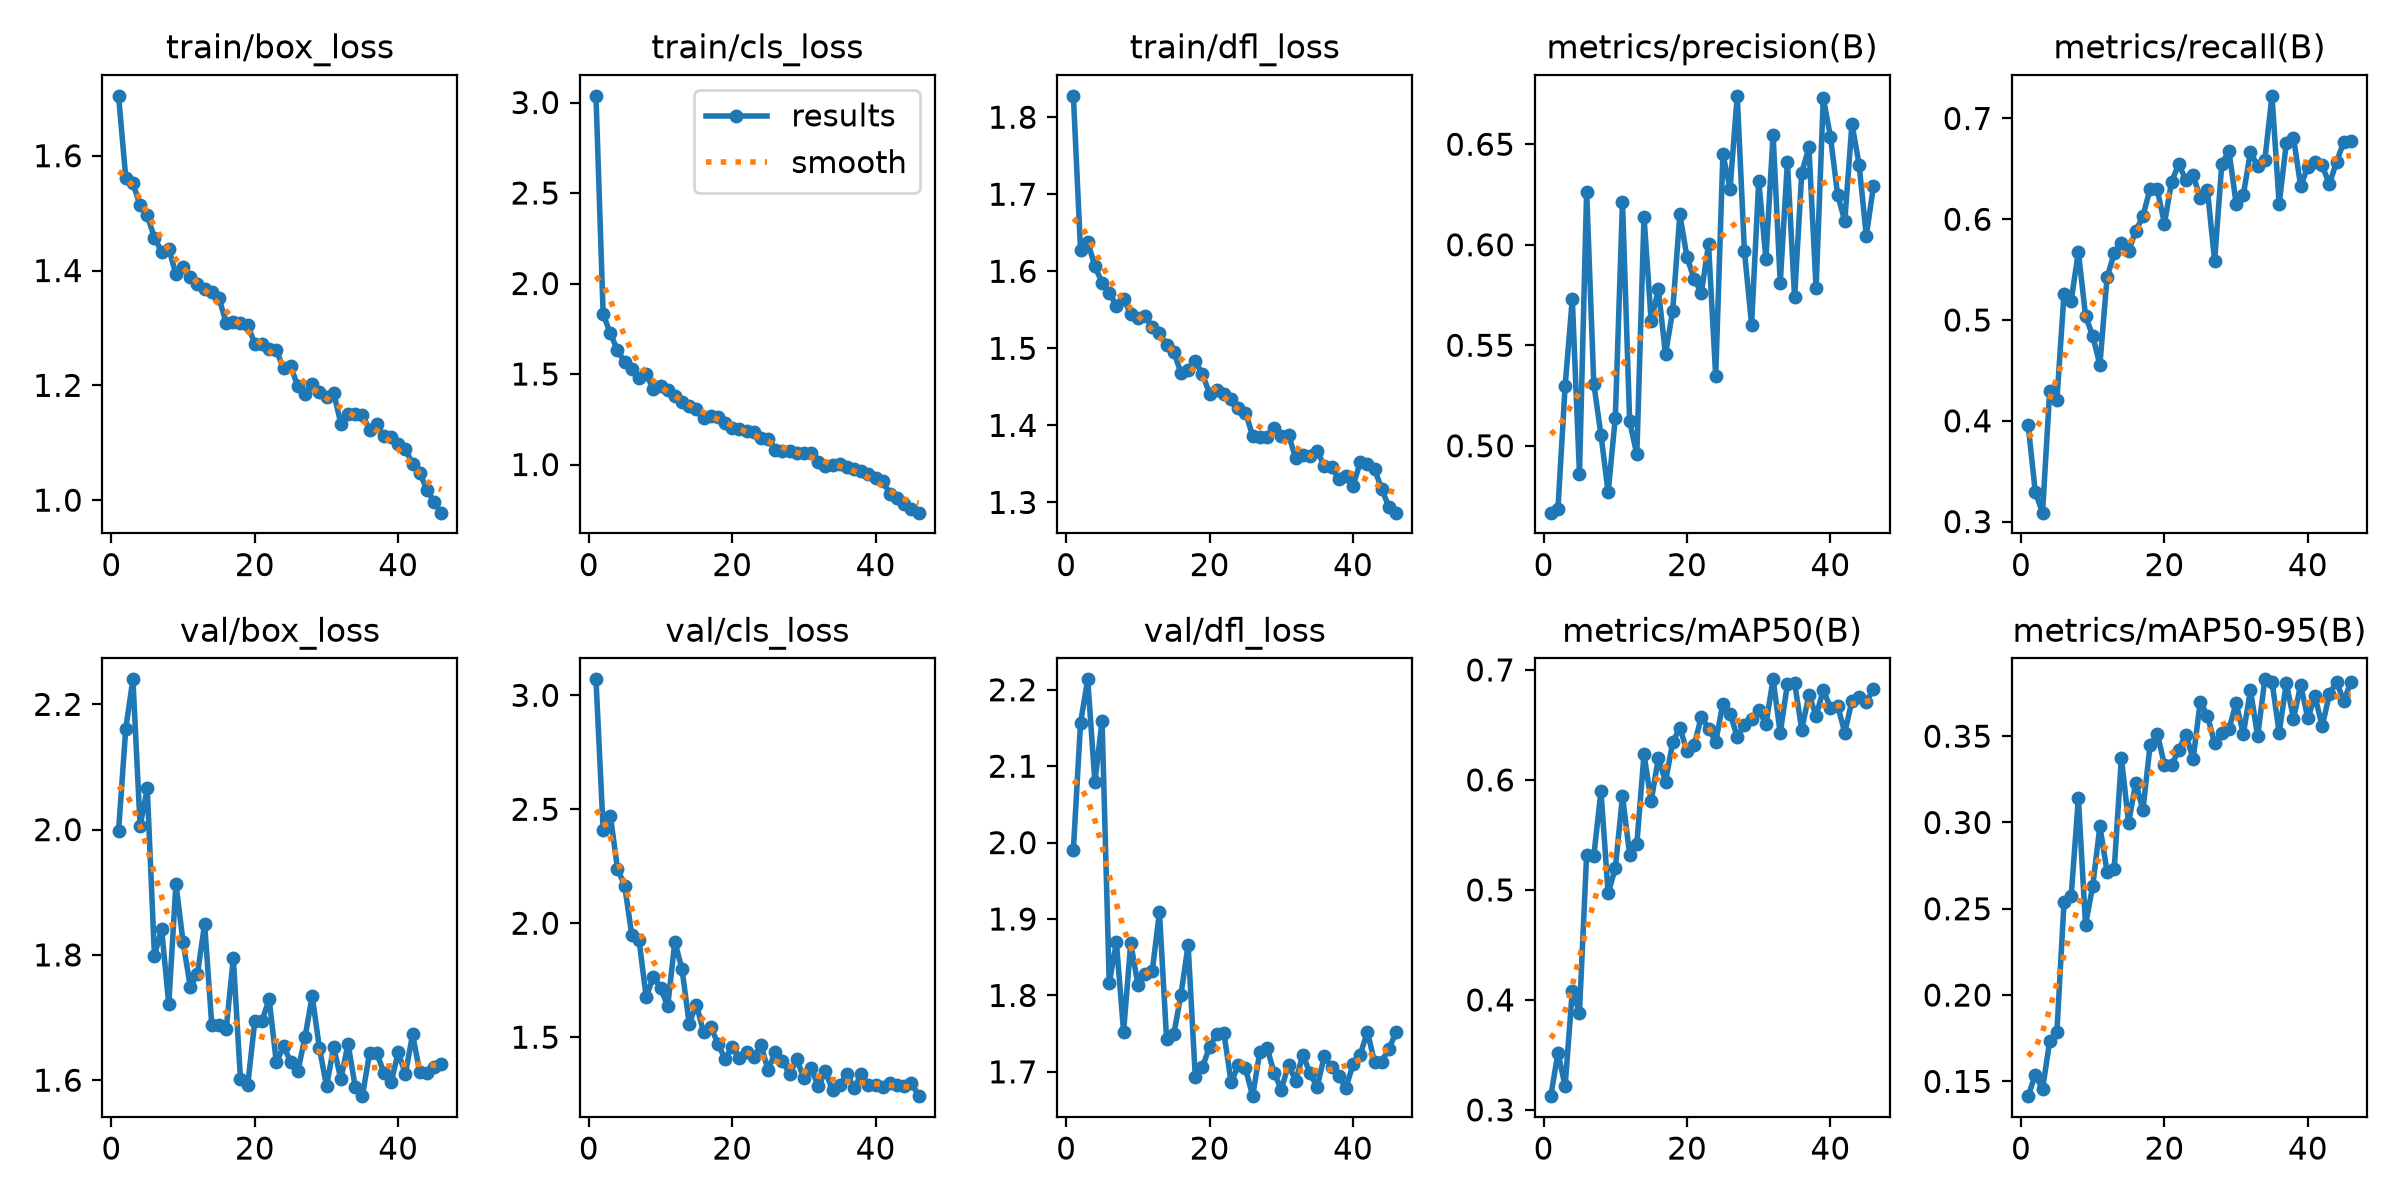

The data file committed next to this chart (first rows):
epoch, time, train/box_loss, train/cls_loss, train/dfl_loss, metrics/precision(B), metrics/recall(B), metrics/mAP50(B), metrics/mAP50-95(B), val/box_loss, val/cls_loss, val/dfl_loss, lr/pg0, lr/pg1, lr/pg2
1, 10.18, 1.704, 3.037, 1.828, 0.4667, 0.3955, 0.3125, 0.1414, 1.998, 3.07, 1.991, 0.0003297, 0.0003297, 0.0003297
2, 15.22, 1.561, 1.829, 1.627, 0.4687, 0.3291, 0.3519, 0.1538, 2.161, 2.41, 2.157, 0.0006499, 0.0006499, 0.0006499
3, 20.26, 1.552, 1.726, 1.638, 0.5296, 0.3089, 0.3217, 0.1454, 2.24, 2.472, 2.214, 0.0009569, 0.0009569, 0.0009569
4, 25.27, 1.514, 1.631, 1.606, 0.573, 0.4294, 0.4083, 0.1733, 2.006, 2.24, 2.079, 0.0009406, 0.0009406, 0.0009406
5, 30.27, 1.496, 1.566, 1.585, 0.4861, 0.4203, 0.3885, 0.1784, 2.066, 2.165, 2.16, 0.0009208, 0.0009208, 0.0009208
6, 35.32, 1.457, 1.525, 1.572, 0.6264, 0.5262, 0.5321, 0.2539, 1.799, 1.947, 1.816, 0.000901, 0.000901, 0.000901
7, 40.32, 1.433, 1.476, 1.555, 0.5308, 0.5193, 0.531, 0.2576, 1.841, 1.928, 1.87, 0.0008812, 0.0008812, 0.0008812
8, 45.34, 1.438, 1.498, 1.564, 0.5055, 0.5678, 0.59, 0.3139, 1.721, 1.676, 1.753, 0.0008614, 0.0008614, 0.0008614
9, 50.35, 1.393, 1.42, 1.545, 0.4769, 0.5042, 0.497, 0.2407, 1.914, 1.765, 1.869, 0.0008416, 0.0008416, 0.0008416
10, 55.34, 1.406, 1.434, 1.54, 0.514, 0.4841, 0.5196, 0.2632, 1.82, 1.717, 1.814, 0.0008218, 0.0008218, 0.0008218
11, 60.37, 1.389, 1.41, 1.542, 0.6214, 0.4556, 0.5853, 0.2979, 1.749, 1.636, 1.829, 0.000802, 0.000802, 0.000802
12, 65.38, 1.377, 1.376, 1.528, 0.5122, 0.5423, 0.532, 0.2716, 1.77, 1.919, 1.832, 0.0007822, 0.0007822, 0.0007822
13, 70.43, 1.368, 1.348, 1.519, 0.4957, 0.5662, 0.5417, 0.2732, 1.849, 1.798, 1.909, 0.0007624, 0.0007624, 0.0007624
14, 75.44, 1.363, 1.326, 1.505, 0.6139, 0.5767, 0.6232, 0.3374, 1.688, 1.56, 1.743, 0.0007426, 0.0007426, 0.0007426
15, 80.48, 1.353, 1.309, 1.495, 0.562, 0.5681, 0.5806, 0.2999, 1.688, 1.643, 1.749, 0.0007228, 0.0007228, 0.0007228
16, 85.46, 1.308, 1.257, 1.468, 0.5778, 0.5884, 0.6199, 0.323, 1.681, 1.521, 1.801, 0.000703, 0.000703, 0.000703
17, 90.44, 1.311, 1.269, 1.472, 0.5455, 0.6029, 0.5985, 0.3073, 1.795, 1.546, 1.866, 0.0006832, 0.0006832, 0.0006832
18, 95.42, 1.308, 1.263, 1.484, 0.5671, 0.6304, 0.634, 0.3446, 1.601, 1.472, 1.693, 0.0006634, 0.0006634, 0.0006634
19, 100.4, 1.305, 1.229, 1.466, 0.615, 0.6296, 0.6476, 0.3515, 1.592, 1.404, 1.706, 0.0006436, 0.0006436, 0.0006436
20, 105.4, 1.273, 1.204, 1.441, 0.5937, 0.5957, 0.626, 0.3335, 1.695, 1.459, 1.733, 0.0006238, 0.0006238, 0.0006238
21, 110.4, 1.271, 1.196, 1.446, 0.583, 0.6372, 0.6314, 0.333, 1.695, 1.411, 1.75, 0.000604, 0.000604, 0.000604
22, 115.4, 1.263, 1.183, 1.441, 0.576, 0.6546, 0.6576, 0.3422, 1.729, 1.436, 1.75, 0.0005842, 0.0005842, 0.0005842
23, 120.3, 1.261, 1.177, 1.434, 0.6002, 0.6386, 0.6467, 0.3508, 1.628, 1.411, 1.686, 0.0005644, 0.0005644, 0.0005644
24, 125.3, 1.23, 1.148, 1.423, 0.5345, 0.6435, 0.6347, 0.3367, 1.654, 1.466, 1.709, 0.0005446, 0.0005446, 0.0005446
25, 130.2, 1.233, 1.143, 1.417, 0.6451, 0.6212, 0.6693, 0.3701, 1.63, 1.355, 1.705, 0.0005248, 0.0005248, 0.0005248
26, 135.2, 1.198, 1.081, 1.386, 0.6278, 0.6288, 0.6604, 0.3617, 1.614, 1.435, 1.668, 0.000505, 0.000505, 0.000505
27, 140.2, 1.185, 1.073, 1.385, 0.6741, 0.5586, 0.6391, 0.3459, 1.669, 1.397, 1.727, 0.0004852, 0.0004852, 0.0004852
28, 145.1, 1.203, 1.077, 1.385, 0.5969, 0.655, 0.6498, 0.3517, 1.734, 1.337, 1.732, 0.0004654, 0.0004654, 0.0004654
29, 150.1, 1.188, 1.064, 1.396, 0.5603, 0.6677, 0.6554, 0.354, 1.652, 1.403, 1.699, 0.0004456, 0.0004456, 0.0004456
30, 155.1, 1.179, 1.065, 1.386, 0.6319, 0.6155, 0.664, 0.3693, 1.59, 1.32, 1.677, 0.0004258, 0.0004258, 0.0004258
31, 160.1, 1.187, 1.063, 1.388, 0.593, 0.624, 0.6505, 0.3512, 1.653, 1.365, 1.71, 0.000406, 0.000406, 0.000406
32, 165, 1.133, 1.016, 1.357, 0.6548, 0.6669, 0.6914, 0.3768, 1.601, 1.284, 1.688, 0.0003862, 0.0003862, 0.0003862
33, 170, 1.151, 0.9929, 1.362, 0.581, 0.6526, 0.6425, 0.3498, 1.658, 1.35, 1.723, 0.0003664, 0.0003664, 0.0003664
34, 175, 1.151, 0.9961, 1.36, 0.6414, 0.6588, 0.6872, 0.3829, 1.59, 1.266, 1.698, 0.0003466, 0.0003466, 0.0003466
35, 180, 1.148, 1.003, 1.367, 0.5738, 0.7224, 0.6882, 0.3816, 1.575, 1.289, 1.68, 0.0003268, 0.0003268, 0.0003268
36, 185, 1.123, 0.9836, 1.347, 0.6358, 0.615, 0.6458, 0.352, 1.643, 1.338, 1.721, 0.000307, 0.000307, 0.000307
37, 190.1, 1.132, 0.9728, 1.346, 0.6484, 0.6755, 0.6775, 0.3808, 1.643, 1.278, 1.706, 0.0002872, 0.0002872, 0.0002872
38, 195, 1.111, 0.964, 1.33, 0.5783, 0.681, 0.6584, 0.3602, 1.612, 1.338, 1.695, 0.0002674, 0.0002674, 0.0002674
39, 200, 1.111, 0.9492, 1.335, 0.673, 0.6328, 0.6814, 0.3796, 1.596, 1.289, 1.679, 0.0002476, 0.0002476, 0.0002476
40, 205, 1.098, 0.9251, 1.322, 0.6538, 0.652, 0.6658, 0.3604, 1.644, 1.289, 1.71, 0.0002278, 0.0002278, 0.0002278
41, 213.6, 1.089, 0.9065, 1.352, 0.6249, 0.657, 0.6676, 0.3732, 1.61, 1.282, 1.722, 0.000208, 0.000208, 0.000208
42, 218.5, 1.063, 0.8374, 1.35, 0.6118, 0.6534, 0.6431, 0.3556, 1.673, 1.298, 1.753, 0.0001882, 0.0001882, 0.0001882
43, 223.3, 1.048, 0.8167, 1.343, 0.6602, 0.6348, 0.672, 0.3743, 1.613, 1.291, 1.713, 0.0001684, 0.0001684, 0.0001684
44, 228.2, 1.018, 0.7821, 1.317, 0.6397, 0.6568, 0.6756, 0.3815, 1.611, 1.285, 1.713, 0.0001486, 0.0001486, 0.0001486
45, 233.1, 0.9969, 0.7522, 1.294, 0.6044, 0.6767, 0.6712, 0.3704, 1.621, 1.299, 1.73, 0.0001288, 0.0001288, 0.0001288
46, 237.9, 0.9783, 0.734, 1.287, 0.6292, 0.6774, 0.6825, 0.3812, 1.625, 1.241, 1.752, 0.000109, 0.000109, 0.000109
